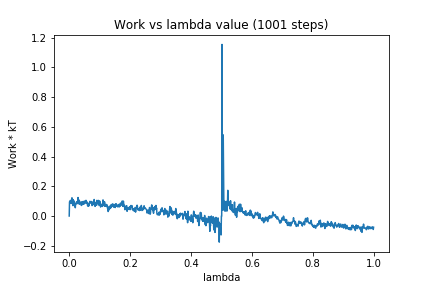

Source data for this figure (header and first rows):
0, 0.0
1, 0.09531
2, 0.09772
3, 0.08505
4, 0.1056
5, 0.08966
6, 0.09931
7, 0.09788
8, 0.08439
9, 0.1226
10, 0.08827
11, 0.1049
12, 0.06995
13, 0.1104
14, 0.07995
15, 0.1029
16, 0.0719
17, 0.07387
18, 0.06624
19, 0.0713
20, 0.05573
21, 0.08227
22, 0.081
23, 0.09213
24, 0.09404
25, 0.09026
26, 0.08321
27, 0.09908
28, 0.09595
29, 0.1245
30, 0.09232
31, 0.1101
32, 0.1026
33, 0.07936
34, 0.1002
35, 0.09097
36, 0.08731
37, 0.08433
38, 0.09006
39, 0.08723
40, 0.07101
41, 0.08922
42, 0.09664
43, 0.07672
44, 0.08419
45, 0.0892
46, 0.09839
47, 0.07892
48, 0.0793
49, 0.08705
50, 0.09815
51, 0.1009
52, 0.08799
53, 0.08596
54, 0.09704
55, 0.1056
56, 0.09992
57, 0.09332
58, 0.08585
59, 0.09325
60, 0.07257
... 940 more rows
